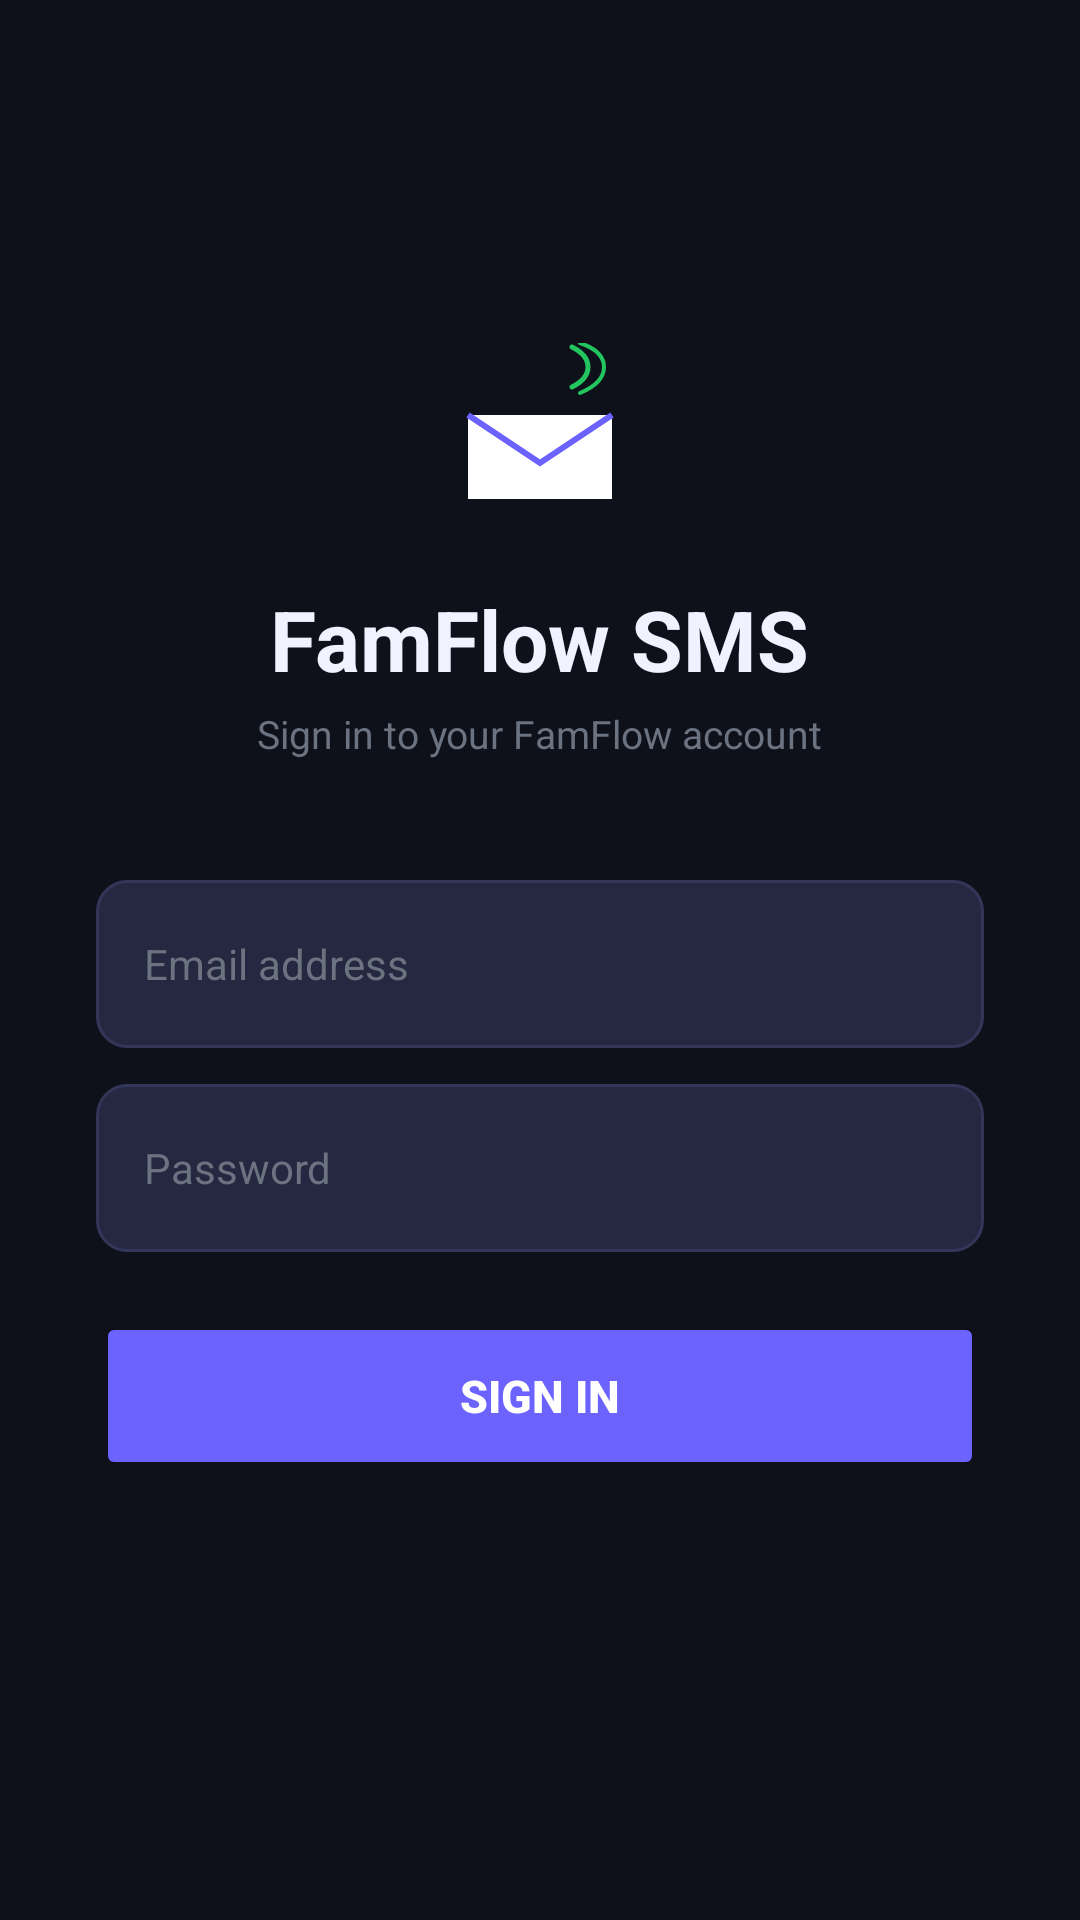

Produce the Android XML layout that renders to this screen, including the resource entries it uses.
<!-- AndroidManifest.xml: application theme Theme.FamFlowSMS -->
<!-- res/layout/activity_login.xml -->
<?xml version="1.0" encoding="utf-8"?>
<LinearLayout xmlns:android="http://schemas.android.com/apk/res/android"
    android:layout_width="match_parent"
    android:layout_height="match_parent"
    android:orientation="vertical"
    android:background="@color/bg_dark"
    android:gravity="center"
    android:padding="32dp">

    
    <ImageView
        android:layout_width="72dp"
        android:layout_height="72dp"
        android:src="@drawable/ic_launcher_foreground"
        android:layout_marginBottom="8dp" />

    <TextView
        android:layout_width="wrap_content"
        android:layout_height="wrap_content"
        android:text="FamFlow SMS"
        android:textColor="@color/text_primary"
        android:textSize="28sp"
        android:textStyle="bold"
        android:layout_marginBottom="4dp" />

    <TextView
        android:layout_width="wrap_content"
        android:layout_height="wrap_content"
        android:text="Sign in to your FamFlow account"
        android:textColor="@color/text_secondary"
        android:textSize="13sp"
        android:layout_marginBottom="40dp" />

    
    <EditText
        android:id="@+id/etEmail"
        android:layout_width="match_parent"
        android:layout_height="56dp"
        android:background="@drawable/input_bg"
        android:padding="16dp"
        android:textColor="@color/text_primary"
        android:textColorHint="@color/text_secondary"
        android:hint="Email address"
        android:inputType="textEmailAddress"
        android:singleLine="true"
        android:textSize="14sp"
        android:layout_marginBottom="12dp" />

    
    <EditText
        android:id="@+id/etPassword"
        android:layout_width="match_parent"
        android:layout_height="56dp"
        android:background="@drawable/input_bg"
        android:padding="16dp"
        android:textColor="@color/text_primary"
        android:textColorHint="@color/text_secondary"
        android:hint="Password"
        android:inputType="textPassword"
        android:singleLine="true"
        android:textSize="14sp"
        android:layout_marginBottom="20dp" />

    
    <Button
        android:id="@+id/btnLogin"
        android:layout_width="match_parent"
        android:layout_height="56dp"
        android:text="Sign In"
        android:backgroundTint="@color/accent"
        android:textColor="@color/white"
        android:textStyle="bold"
        android:textSize="15sp"
        android:stateListAnimator="@null"
        android:layout_marginBottom="16dp" />

    
    <TextView
        android:id="@+id/tvLoginStatus"
        android:layout_width="wrap_content"
        android:layout_height="wrap_content"
        android:text=""
        android:textColor="@color/red"
        android:textSize="12sp"
        android:gravity="center" />

</LinearLayout>
<!-- resources referenced by this layout -->
<resources>
  <color name="accent">#6C63FF</color>
  <color name="bg_dark">#0F111A</color>
  <color name="red">#EF4444</color>
  <color name="text_primary">#F0F2FF</color>
  <color name="text_secondary">#6B7280</color>
  <color name="white">#FFFFFF</color>
  <!-- drawable ic_launcher_foreground (drawable) -->
  <vector xmlns:android="http://schemas.android.com/apk/res/android"
      android:width="108dp"
      android:height="108dp"
      android:viewportWidth="108"
      android:viewportHeight="108">
  
      
      <path
          android:pathData="M18,36 L90,36 L90,78 L18,78 Z"
          android:fillColor="#FFFFFF" />
  
      
      <path
          android:pathData="M18,36 L54,60 L90,36"
          android:fillColor="#00000000"
          android:strokeColor="#6C63FF"
          android:strokeWidth="3" />
  
      
      <path
          android:pathData="M70,22 Q78,18 78,12 Q78,6 70,2"
          android:fillColor="#00000000"
          android:strokeColor="#22C55E"
          android:strokeWidth="2.5"
          android:strokeLineCap="round" />
  
      
      <path
          android:pathData="M74,25 Q86,20 86,12 Q86,4 74,0"
          android:fillColor="#00000000"
          android:strokeColor="#22C55E"
          android:strokeWidth="2"
          android:strokeLineCap="round" />
  
  </vector>
  <!-- drawable input_bg (drawable) -->
  <?xml version="1.0" encoding="utf-8"?>
  <shape xmlns:android="http://schemas.android.com/apk/res/android"
      android:shape="rectangle">
      <solid android:color="#252840" />
      <corners android:radius="10dp" />
      <stroke android:width="1dp" android:color="#333659" />
  </shape>
  <style name="Theme.FamFlowSMS" parent="Theme.MaterialComponents.DayNight.NoActionBar">
          <item name="colorPrimary">@color/accent</item>
          <item name="colorPrimaryVariant">@color/accent_dim</item>
          <item name="colorOnPrimary">@color/white</item>
          <item name="android:windowBackground">@color/bg_dark</item>
          <item name="android:statusBarColor">@color/bg_dark</item>
          <item name="android:navigationBarColor">@color/bg_dark</item>
      </style>
  <color name="accent_dim">#3D3875</color>
</resources>
